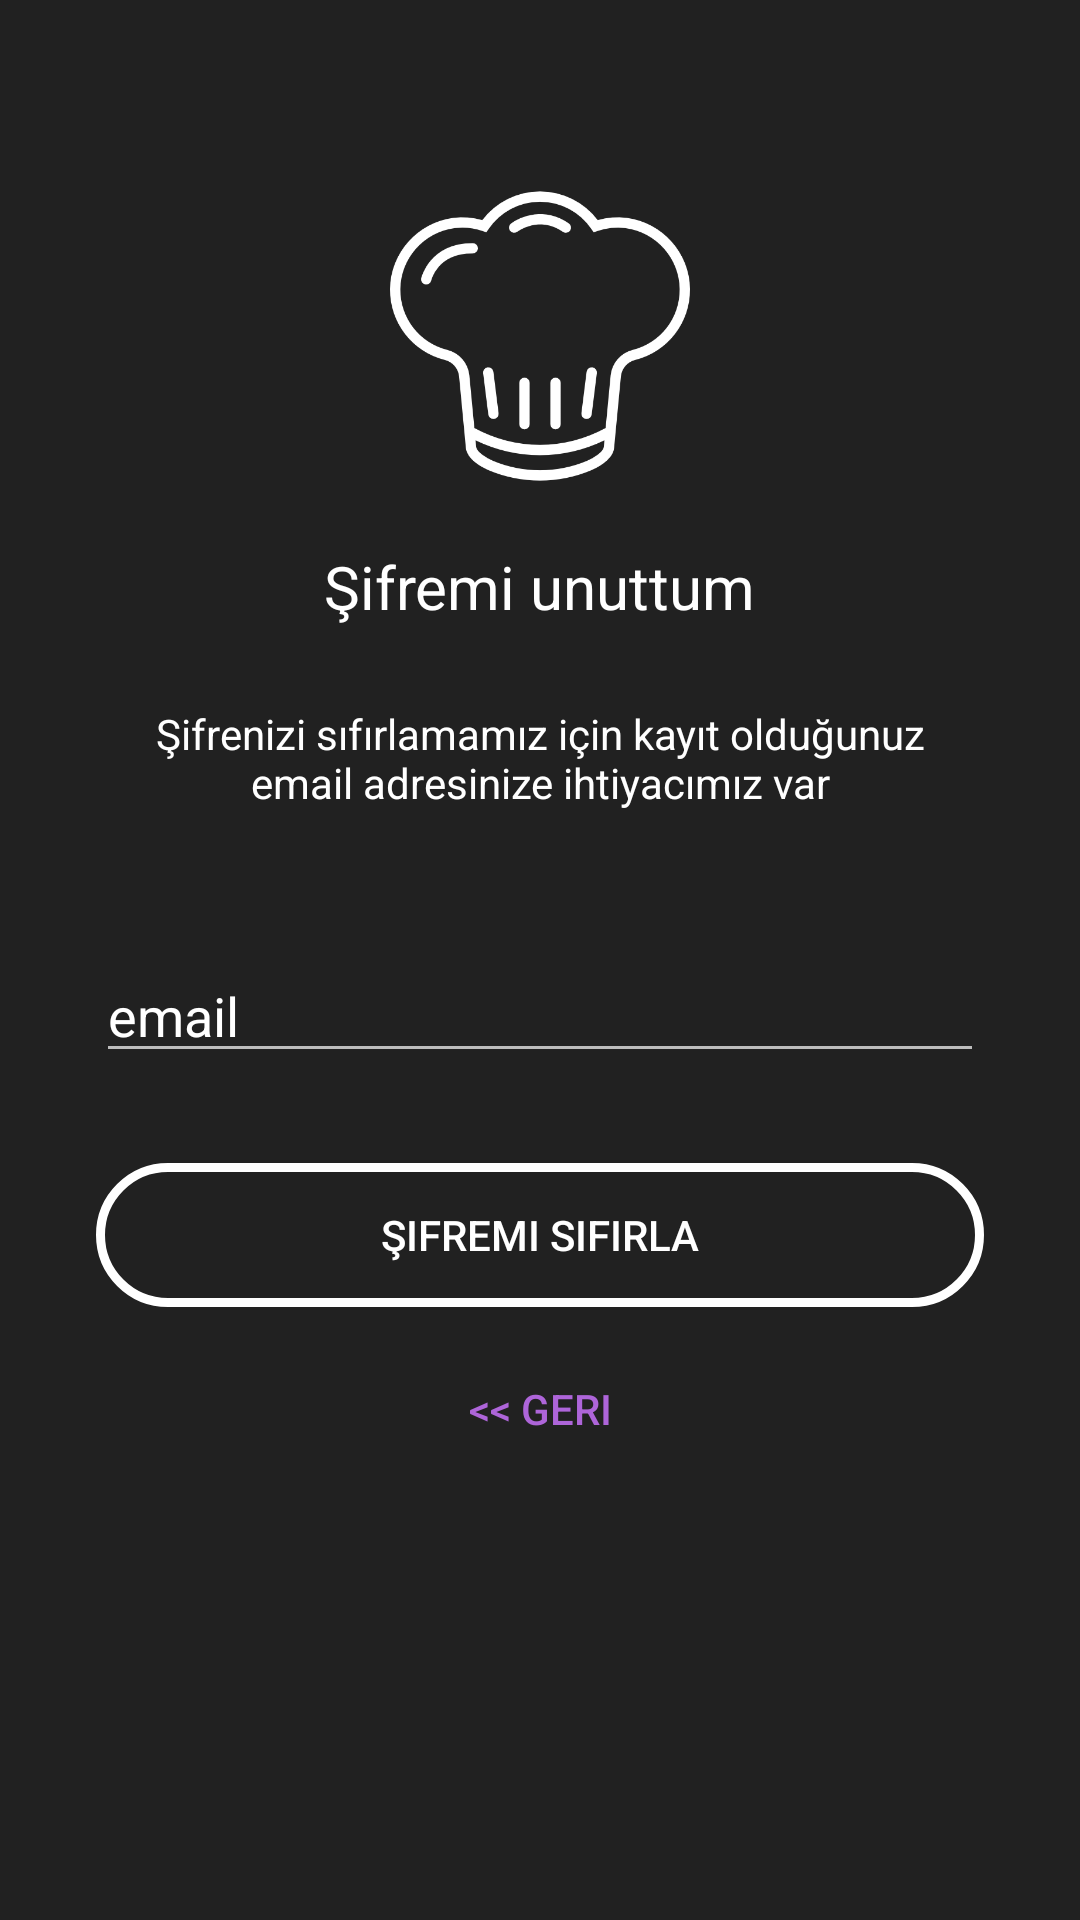

This screen was rendered from an Android layout file. Write that file and the resources it references.
<!-- AndroidManifest.xml: application theme AppTheme -->
<!-- res/layout/activity_reset_password.xml -->
<?xml version="1.0" encoding="utf-8"?>
<RelativeLayout xmlns:android="http://schemas.android.com/apk/res/android"
    xmlns:tools="http://schemas.android.com/tools"
    android:layout_width="match_parent"
    android:layout_height="match_parent"
    android:background="@color/colorPrimaryDark"
    android:paddingBottom="@dimen/activity_vertical_margin"
    android:paddingLeft="@dimen/activity_horizontal_margin"
    android:paddingRight="@dimen/activity_horizontal_margin"
    android:paddingTop="@dimen/activity_vertical_margin"
    tools:context=".activities.ResetPasswordActivity">

    <LinearLayout
        android:layout_width="fill_parent"
        android:layout_height="wrap_content"
        android:layout_marginTop="30dp"
        android:gravity="center"
        android:orientation="vertical"
        android:padding="@dimen/activity_horizontal_margin">


        <ImageView
            android:layout_width="@dimen/logo_w_h"
            android:layout_height="@dimen/logo_w_h"
            android:layout_gravity="center_horizontal"
            android:layout_marginBottom="10dp"
            android:src="@drawable/chef" />

        <TextView
            android:layout_width="wrap_content"
            android:layout_height="wrap_content"
            android:layout_gravity="center_horizontal"
            android:padding="10dp"
            android:text="@string/lbl_forgot_password"
            android:textColor="@android:color/white"
            android:textSize="20dp" />

        <TextView
            android:layout_width="wrap_content"
            android:layout_height="wrap_content"
            android:layout_marginBottom="10dp"
            android:gravity="center_horizontal"
            android:padding="@dimen/activity_horizontal_margin"
            android:text="@string/forgot_password_msg"
            android:textColor="@android:color/white"
            android:textSize="14dp" />


        <EditText
            android:id="@+id/email"
            android:layout_width="match_parent"
            android:layout_height="wrap_content"
            android:layout_marginBottom="10dp"
            android:layout_marginTop="20dp"
            android:hint="@string/hint_email"
            android:inputType="textEmailAddress"
            android:textColor="@android:color/white"
            android:textColorHint="@android:color/white" />

        

        <Button
            android:id="@+id/btn_reset_password"
            android:layout_width="fill_parent"
            android:layout_height="wrap_content"
            android:layout_marginTop="20dip"
            android:background="@drawable/rounded_white_button_selector"
            android:text="@string/btn_reset_password"
            android:textColor="@color/rounde_white_button_text_color_selector" />

        <Button
            android:id="@+id/btn_back"
            android:layout_width="wrap_content"
            android:layout_height="wrap_content"
            android:layout_marginTop="10dp"
            android:background="@null"
            android:text="@string/btn_back"
            android:textColor="@color/colorAccent" />

    </LinearLayout>

    <ProgressBar
        android:id="@+id/progressBar"
        android:layout_width="30dp"
        android:layout_height="30dp"
        android:layout_gravity="center|bottom"
        android:layout_marginBottom="20dp"
        android:visibility="gone" />
</RelativeLayout>
<!-- resources referenced by this layout -->
<resources>
  <color name="colorAccent">#ae65d9</color>
  <color name="colorPrimaryDark">#212121</color>
  <dimen name="activity_horizontal_margin">16dp</dimen>
  <dimen name="activity_vertical_margin">16dp</dimen>
  <dimen name="logo_w_h">100dp</dimen>
  <!-- drawable chef: png bitmap (drawable-hdpi, 13645 bytes) -->
  <!-- drawable rounded_white_button_selector (drawable) -->
  <?xml version="1.0" encoding="utf-8"?>
  <selector xmlns:android="http://schemas.android.com/apk/res/android">
  
      <item android:drawable="@drawable/rounded_white_solid_bg" android:state_selected="true"></item>
      <item android:drawable="@drawable/rounded_white_solid_bg" android:state_pressed="true"></item>
      <item android:drawable="@drawable/rounded_white_stroke_bg"></item>
  
  </selector>
  <string name="btn_back">&lt;&lt; Geri</string>
  <string name="btn_reset_password">Şifremi sıfırla</string>
  <string name="forgot_password_msg">Şifrenizi sıfırlamamız için kayıt olduğunuz email adresinize ihtiyacımız var</string>
  <string name="hint_email">email</string>
  <string name="lbl_forgot_password">Şifremi unuttum</string>
  <style name="AppTheme" parent="Theme.AppCompat.NoActionBar">
  
          
          <item name="colorPrimary">@color/colorPrimary</item>
          <item name="colorPrimaryDark">@color/colorPrimaryDark</item>
          <item name="colorAccent">@color/colorAccent</item>
          <item name="windowActionBar">false</item>
          <item name="windowNoTitle">true</item>
          <item name="actionOverflowMenuStyle">@style/OverflowMenu</item>
  
      </style>
  <!-- drawable rounded_white_solid_bg (drawable) -->
  <?xml version="1.0" encoding="UTF-8"?>
  <shape xmlns:android="http://schemas.android.com/apk/res/android">
      <solid android:color="@color/colorWhite"/>
      <corners android:radius="50dip"/>
      <stroke android:color="@color/colorWhite"
          android:width="1dp"/>
      <padding android:left="0dip" android:top="0dip" android:right="0dip" android:bottom="0dip" />
  </shape>
  <!-- drawable rounded_white_stroke_bg (drawable) -->
  <?xml version="1.0" encoding="UTF-8"?>
  <shape xmlns:android="http://schemas.android.com/apk/res/android">
      <solid android:color="@android:color/transparent"/>
      <corners android:radius="50dip"/>
      <stroke android:color="@color/colorWhite"
          android:width="3dp"/>
      <padding android:left="0dip" android:top="0dip" android:right="0dip" android:bottom="0dip" />
  </shape>
  <color name="colorPrimary">#424242</color>
  <style name="OverflowMenu" parent="Widget.AppCompat.PopupMenu.Overflow">
          
          <item name="overlapAnchor">false</item>
          <item name="android:dropDownVerticalOffset">3.0dip</item>
      </style>
  <color name="colorWhite">#ffffff</color>
</resources>
